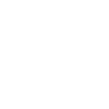
t = 0.00 s
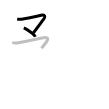
t = 2.25 s
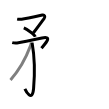
t = 4.50 s
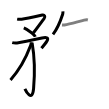
t = 6.50 s
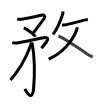
t = 8.75 s
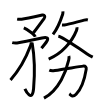
t = 11.00 s

The animated SVG that drew these frames (rendered in a browser with its animation timeline set to each time). Animation: 11 SMIL elements (animate=11); one cycle of 11.00 s.

<svg width="109px" height="109px" viewBox="0 0 px 109px" xmlns="http://www.w3.org/2000/svg" xmlns:xlink="http://www.w3.org/1999/xlink" xml:space="preserve" version="1.1"  baseProfile="full">
<path d="M17.14,19.11c1.48,0.26,3.44,0.18,4.52,0.07c2.96-0.31,18.45-3.67,20.67-4.16c2.22-0.48,3.18,1.75,1.9,3.37C41.5,21.88,36.5,29,33.38,32.85" style="fill:none;stroke:black;stroke-width:3;opacity:0">
  <animate attributeType="CSS" attributeName="opacity" from="0" to="1" begin="0s" dur="1s" repeatCount="Indefinite" fill="freeze" />
</path>
<path d="M23.8,27.98c2.83,1.18,10.17,5.7,11.51,8.78" style="fill:none;stroke:black;stroke-width:3;opacity:0">
  <animate attributeType="CSS" attributeName="opacity" from="0" to="1" begin="1s" dur="1s" repeatCount="Indefinite" fill="freeze" />
</path>
<path d="M12.23,42.58c1.65,0.42,2.9,0.54,4.82,0.32C23.27,42.15,36.09,39.31,42,38c11.25-2.5,2.88,6-0.5,10.25" style="fill:none;stroke:black;stroke-width:3;opacity:0">
  <animate attributeType="CSS" attributeName="opacity" from="0" to="1" begin="2s" dur="1s" repeatCount="Indefinite" fill="freeze" />
</path>
<path d="M32.09,42.84C34,53.5,35.12,71.25,33.58,88.73c-1.26,14.21-7.83,2.02-8.7,0.14" style="fill:none;stroke:black;stroke-width:3;opacity:0">
  <animate attributeType="CSS" attributeName="opacity" from="0" to="1" begin="3s" dur="1s" repeatCount="Indefinite" fill="freeze" />
</path>
<path d="M31.23,42.18c0,0.95-0.17,2.19-0.62,3.39C27,55.25,22.25,67,10.5,79.91" style="fill:none;stroke:black;stroke-width:3;opacity:0">
  <animate attributeType="CSS" attributeName="opacity" from="0" to="1" begin="4s" dur="1s" repeatCount="Indefinite" fill="freeze" />
</path>
<path d="M62.9,11.33c0.05,0.94,0.06,2.1-0.23,2.97c-1.6,4.93-4.53,13.59-9.67,20.04" style="fill:none;stroke:black;stroke-width:3;opacity:0">
  <animate attributeType="CSS" attributeName="opacity" from="0" to="1" begin="5s" dur="1s" repeatCount="Indefinite" fill="freeze" />
</path>
<path d="M62,25.05c1,0.08,1.87,0.08,2.35,0c5.4-0.92,14.35-3.59,19.82-4.9c1.05-0.25,2.62-0.46,3.67-0.18" style="fill:none;stroke:black;stroke-width:3;opacity:0">
  <animate attributeType="CSS" attributeName="opacity" from="0" to="1" begin="6s" dur="1s" repeatCount="Indefinite" fill="freeze" />
</path>
<path d="M76.96,27.26c0.17,0.86,0.06,1.91-0.53,3.33C71.75,42,62.12,53.62,48.65,59.06" style="fill:none;stroke:black;stroke-width:3;opacity:0">
  <animate attributeType="CSS" attributeName="opacity" from="0" to="1" begin="7s" dur="1s" repeatCount="Indefinite" fill="freeze" />
</path>
<path d="M58.33,36.19c5.01,0.94,19.02,11.35,28.45,17.49c1.85,1.2,3.85,2.33,5.9,3.38" style="fill:none;stroke:black;stroke-width:3;opacity:0">
  <animate attributeType="CSS" attributeName="opacity" from="0" to="1" begin="8s" dur="1s" repeatCount="Indefinite" fill="freeze" />
</path>
<path d="M49.3,70.15c1.5,0.64,3.95,0.55,5.55,0.32c9.53-1.35,24.71-3.96,28.23-4.35c2.54-0.28,3.42,1.29,3.11,3.25C85.25,75.25,82.25,88,76.1,94.23c-4.03,4.09-5.76,0.19-6.79-0.42" style="fill:none;stroke:black;stroke-width:3;opacity:0">
  <animate attributeType="CSS" attributeName="opacity" from="0" to="1" begin="9s" dur="1s" repeatCount="Indefinite" fill="freeze" />
</path>
<path d="M68.85,55.98c0.28,0.9,0.17,2.62-0.14,4.06c-2.32,10.72-9.33,29.58-24.73,38.14" style="fill:none;stroke:black;stroke-width:3;opacity:0">
  <animate attributeType="CSS" attributeName="opacity" from="0" to="1" begin="10s" dur="1s" repeatCount="Indefinite" fill="freeze" />
</path>
</svg>
